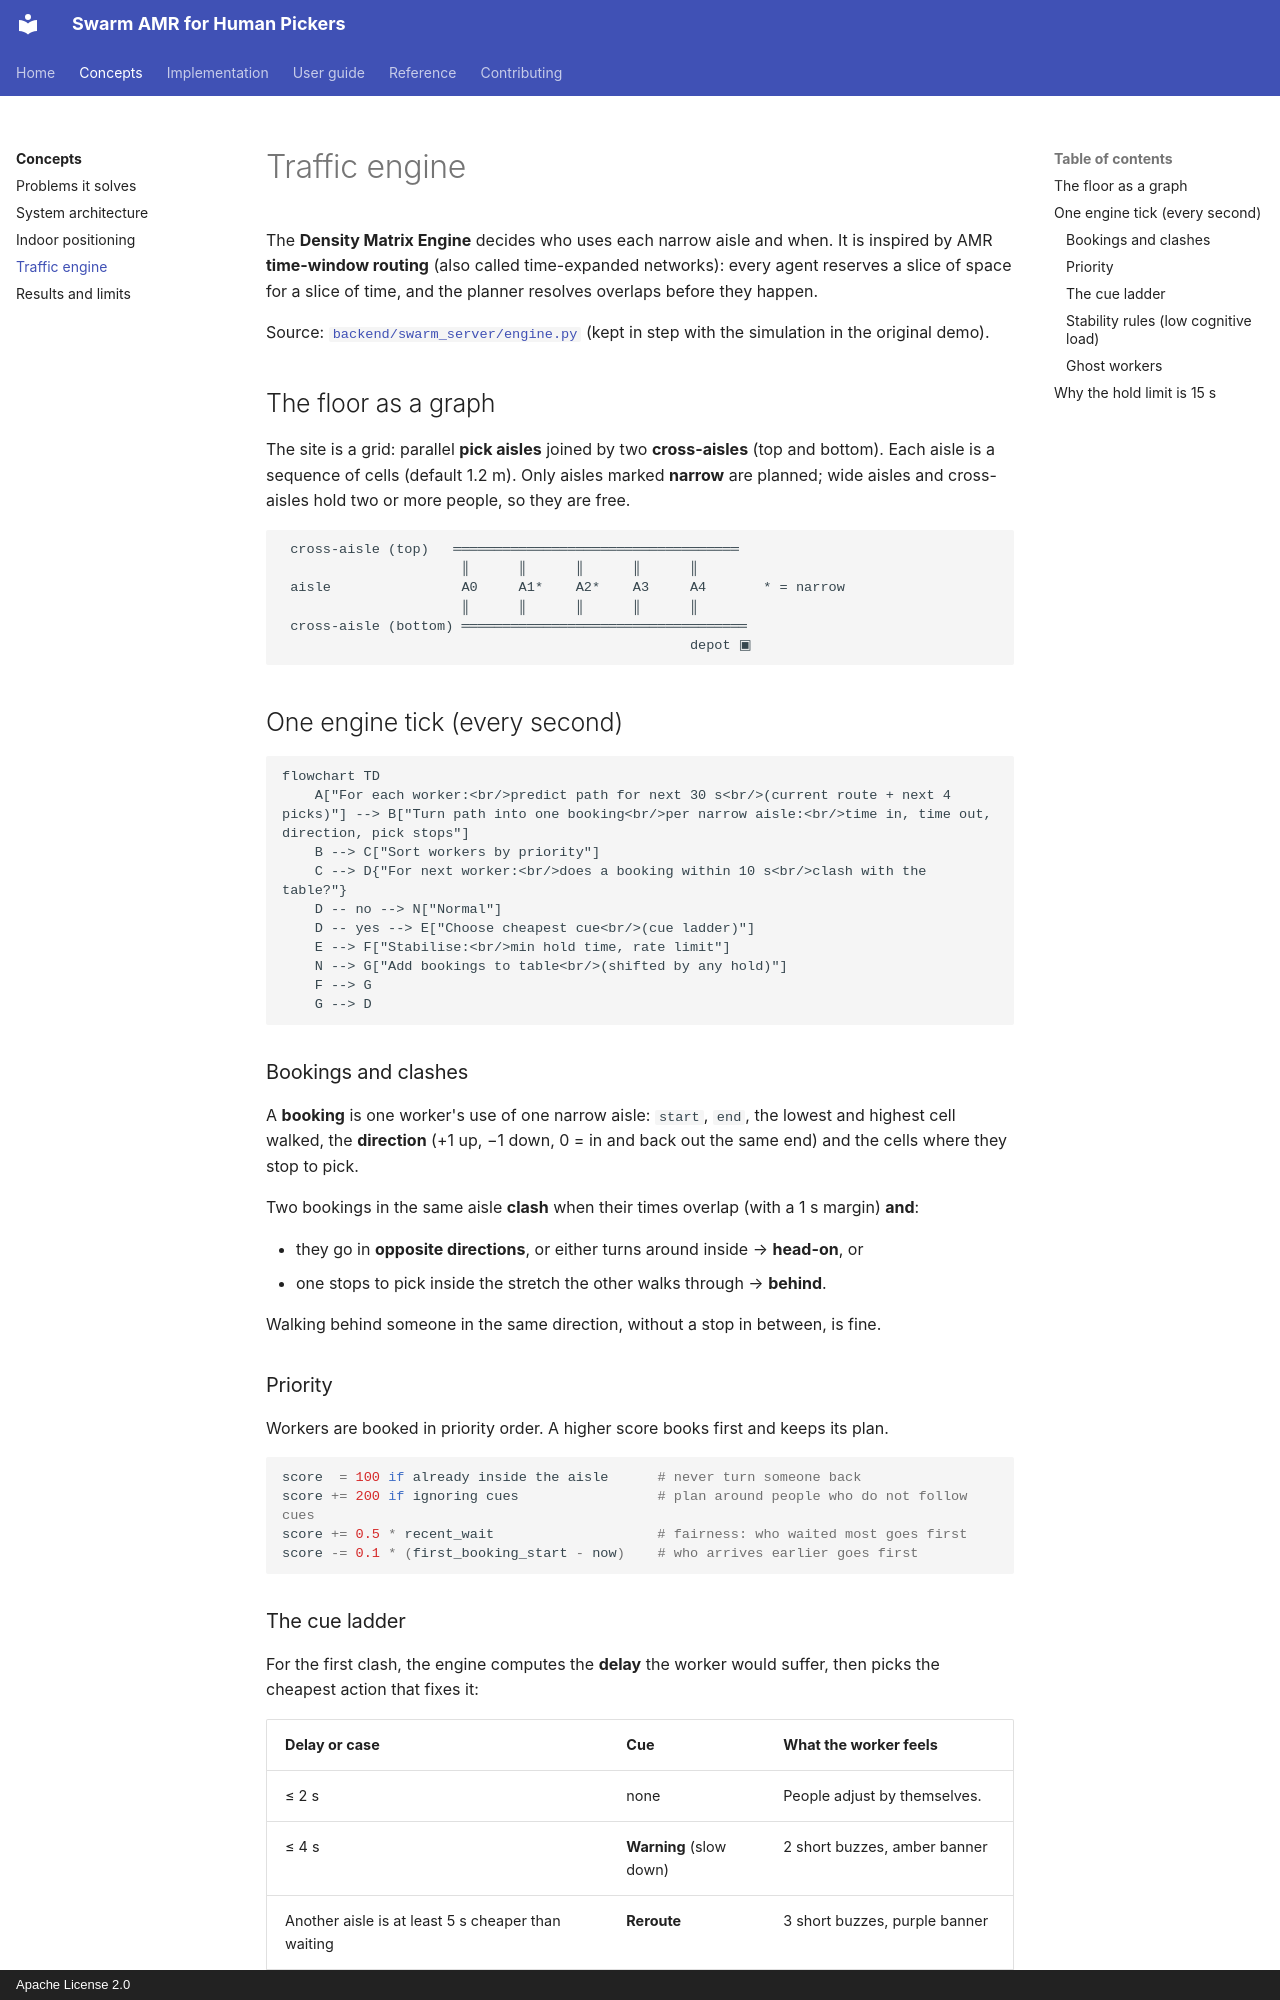

repository: rmaheedharan/swarm-amr · page: concepts/traffic-engine/index.html · generator: mkdocs · copyright: Apache License 2.0

# Traffic engine

The **Density Matrix Engine** decides who uses each narrow aisle and when. It is inspired by
AMR **time-window routing** (also called time-expanded networks): every agent reserves a
slice of space for a slice of time, and the planner resolves overlaps before they happen.

Source: [`backend/swarm_server/engine.py`](https://github.com/rmaheedharan/swarm-amr/blob/main/backend/swarm_server/engine.py)
(kept in step with the simulation in the original demo).

## The floor as a graph

The site is a grid: parallel **pick aisles** joined by two **cross-aisles** (top and bottom).
Each aisle is a sequence of cells (default 1.2 m). Only aisles marked **narrow** are planned;
wide aisles and cross-aisles hold two or more people, so they are free.

```text
 cross-aisle (top)   ═══════════════════════════════════
                      ║      ║      ║      ║      ║
 aisle                A0     A1*    A2*    A3     A4       * = narrow
                      ║      ║      ║      ║      ║
 cross-aisle (bottom) ═══════════════════════════════════
                                                  depot ▣
```

## One engine tick (every second)

```mermaid
flowchart TD
    A["For each worker:<br/>predict path for next 30 s<br/>(current route + next 4 picks)"] --> B["Turn path into one booking<br/>per narrow aisle:<br/>time in, time out, direction, pick stops"]
    B --> C["Sort workers by priority"]
    C --> D{"For next worker:<br/>does a booking within 10 s<br/>clash with the table?"}
    D -- no --> N["Normal"]
    D -- yes --> E["Choose cheapest cue<br/>(cue ladder)"]
    E --> F["Stabilise:<br/>min hold time, rate limit"]
    N --> G["Add bookings to table<br/>(shifted by any hold)"]
    F --> G
    G --> D
```

### Bookings and clashes

A **booking** is one worker's use of one narrow aisle: `start`, `end`, the lowest and highest
cell walked, the **direction** (+1 up, −1 down, 0 = in and back out the same end) and the
cells where they stop to pick.

Two bookings in the same aisle **clash** when their times overlap (with a 1 s margin) **and**:

- they go in **opposite directions**, or either turns around inside → **head-on**, or
- one stops to pick inside the stretch the other walks through → **behind**.

Walking behind someone in the same direction, without a stop in between, is fine.

### Priority

Workers are booked in priority order. A higher score books first and keeps its plan.

```python
score  = 100 if already inside the aisle      # never turn someone back
score += 200 if ignoring cues                 # plan around people who do not follow cues
score += 0.5 * recent_wait                    # fairness: who waited most goes first
score -= 0.1 * (first_booking_start - now)    # who arrives earlier goes first
```
